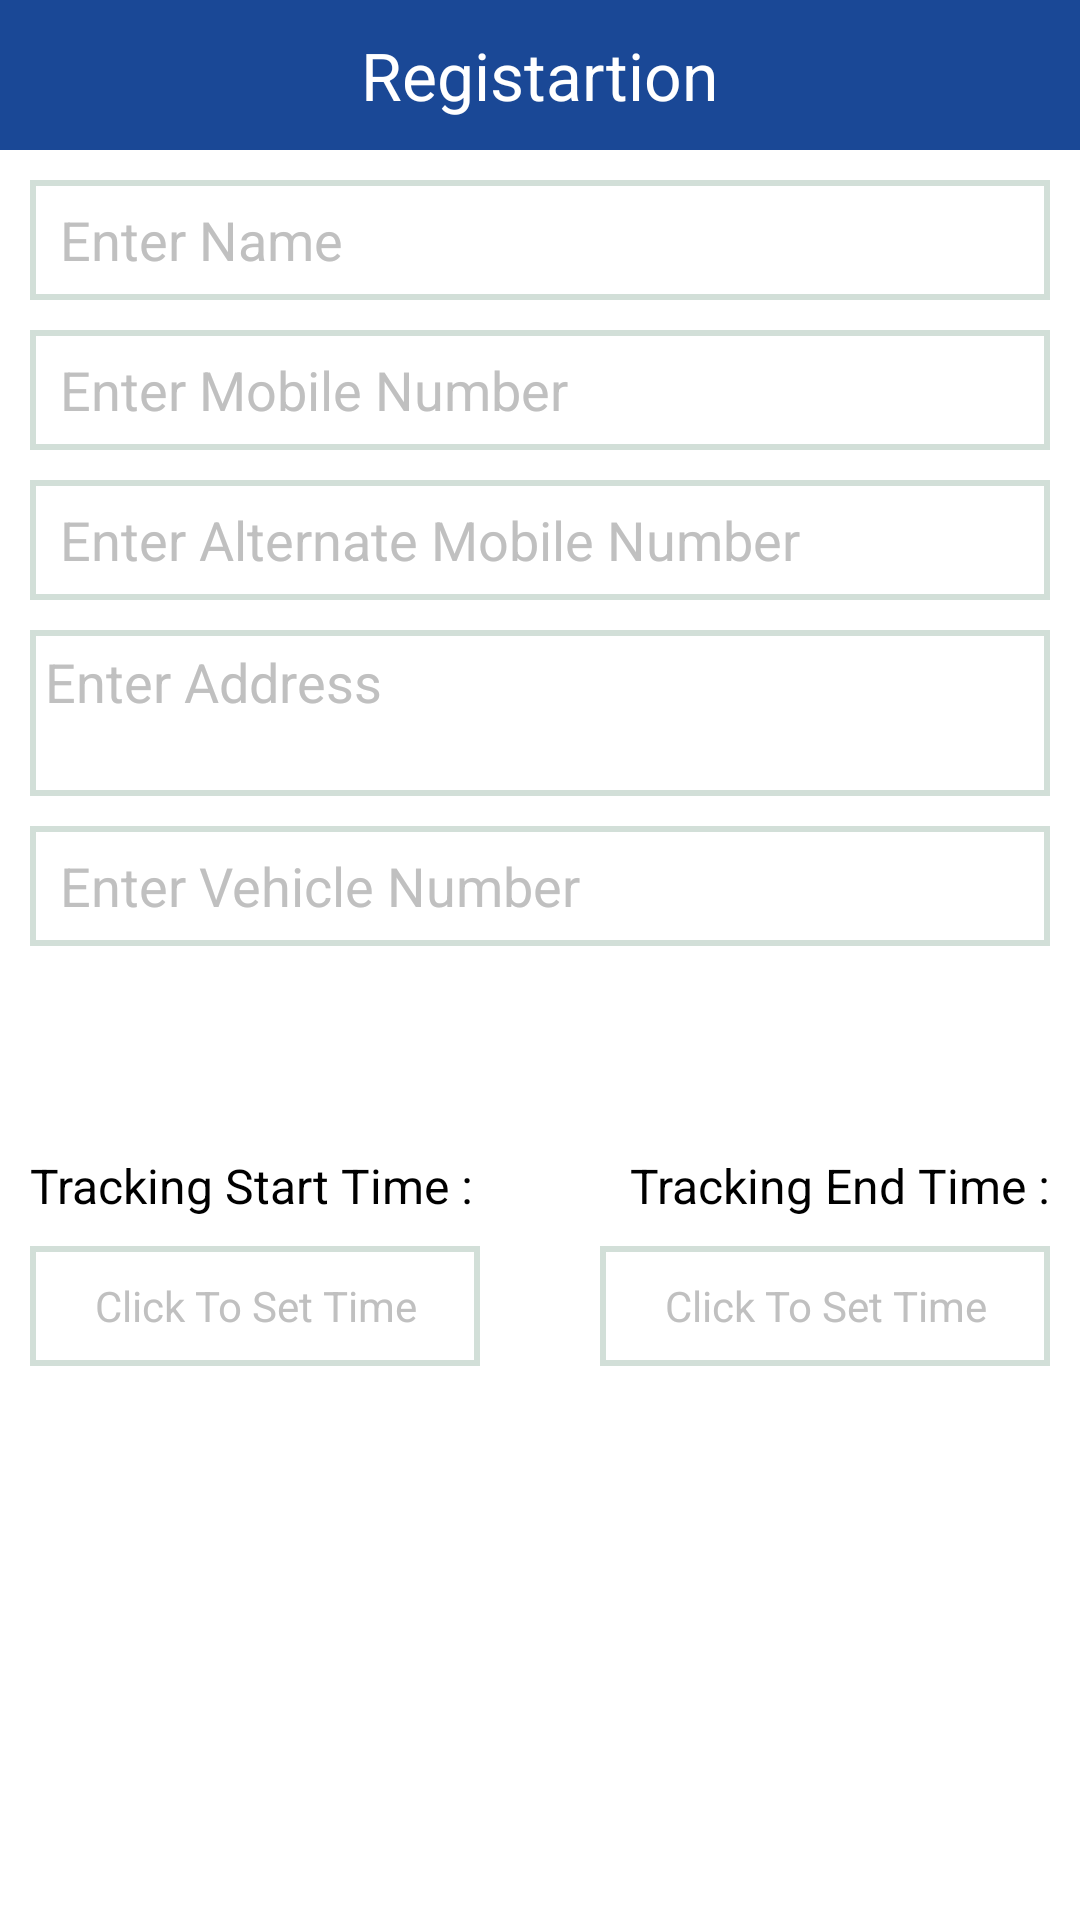

Reconstruct the res/layout file that produces this screen, plus the resources it refers to.
<!-- AndroidManifest.xml: application theme AppTheme -->
<!-- res/layout/registarion_layout.xml -->
<?xml version="1.0" encoding="utf-8"?>
<RelativeLayout xmlns:android="http://schemas.android.com/apk/res/android"
    android:layout_width="match_parent"
    xmlns:app="http://schemas.android.com/apk/res-auto"
    android:background="@color/white"
    android:layout_height="match_parent">

    <FrameLayout
        android:layout_width="match_parent"
        android:layout_height="50dp"
        android:background="@color/colorPrimaryDark"
        android:id="@+id/frame_first"
        android:layout_alignParentTop="true">

        <TextView
            android:layout_width="wrap_content"
            android:layout_height="40dp"
            android:text="Registartion"
            android:textSize="22sp"
            android:gravity="center"
            android:textColor="@color/white"
            android:layout_gravity="center"
            android:id="@+id/txtHeading"
            />
    </FrameLayout>
    <ScrollView
        android:layout_width="match_parent"
        android:layout_height="match_parent"
        android:layout_below="@+id/frame_first"
        android:layout_alignParentLeft="true"
        android:layout_alignParentStart="true">

        <RelativeLayout
            android:layout_width="match_parent"
            android:layout_height="match_parent"
            android:layout_margin="10dp">

            <EditText
                android:layout_width="match_parent"
                android:layout_height="40dp"
                android:background="@drawable/square"
                android:id="@+id/edtFname"
                android:singleLine="true"
                android:hint="Enter Name"
                android:paddingLeft="10dp"
                android:textColor="#000000"
                android:textColorHint="#c0c0c0"
                android:inputType="text|textCapWords"
                android:layout_marginBottom="10dp"
                />
            <EditText
                android:layout_width="match_parent"
                android:layout_height="40dp"
                android:background="@drawable/square"
                android:id="@+id/edtalternateMobNo"
                android:singleLine="true"
                android:hint="Enter Mobile Number"
                android:paddingLeft="10dp"
                android:textColor="#000000"
                android:textColorHint="#c0c0c0"
                android:layout_marginBottom="10dp"
                android:inputType="number"
                android:layout_below="@+id/edtFname"
                />
            <EditText
                android:layout_width="match_parent"
                android:layout_height="40dp"
                android:background="@drawable/square"
                android:id="@+id/edtMobNo"
                android:singleLine="true"
                android:hint="Enter Alternate Mobile Number"
                android:paddingLeft="10dp"
                android:textColor="#000000"
                android:textColorHint="#c0c0c0"
                android:layout_marginBottom="10dp"
                android:inputType="number"
                android:layout_below="@+id/edtalternateMobNo"
                />
            <EditText
                android:layout_width="match_parent"
                android:layout_height="wrap_content"
                android:background="@drawable/square"
                android:id="@+id/edtAddress"
                android:singleLine="false"
                android:lines="2"
                android:hint="Enter Address"
                android:gravity="top"
                android:padding="5dp"
                android:textColor="#000000"
                android:textColorHint="#c0c0c0"
                android:layout_marginBottom="10dp"
                android:layout_below="@+id/edtMobNo"
                />
            <EditText
                android:layout_width="match_parent"
                android:layout_height="40dp"
                android:background="@drawable/square"
                android:id="@+id/edtVehicleNo"
                android:singleLine="true"
                android:hint="Enter Vehicle Number"
                android:paddingLeft="10dp"
                android:textColor="#000000"
                android:textColorHint="#c0c0c0"
                android:layout_marginBottom="10dp"
                android:layout_below="@+id/edtAddress"
                />
            <Spinner
                android:id="@+id/spinnerSchool"
                android:background="@drawable/spinner_background"
                android:drawSelectorOnTop="true"
                android:layout_width="match_parent"
                android:layout_gravity="left"
                android:layout_height="50dp"
                android:spinnerMode="dropdown"
                android:dropDownVerticalOffset="50dp"
                android:fontFamily="sans-serif-condensed"
                android:layout_below="@+id/edtVehicleNo"
                android:layout_alignParentLeft="true"
                android:layout_alignParentStart="true" />
            <TextView
                android:layout_width="180dp"
                android:layout_height="40dp"
                android:id="@+id/txtheading1"
                android:gravity="left|center_vertical"
                android:textColor="#000000"
                android:textColorHint="@color/black"
                android:textSize="16sp"
                android:hint="Tracking Start Time :"
                android:layout_below="@+id/spinnerSchool"
                />
            <TextView
                android:layout_width="150dp"
                android:layout_height="40dp"
                android:background="@drawable/square"
                android:id="@+id/txtstartTime"
                android:gravity="center"
                android:textColor="#000000"
                android:textColorHint="#c0c0c0"
                android:textSize="14sp"
                android:hint="Click To Set Time"
                android:layout_below="@+id/txtheading1"
                android:layout_marginBottom="10dp"
                />
            <TextView
                android:layout_width="150dp"
                android:layout_height="40dp"
                android:id="@+id/txtheading2"
                android:gravity="right|center_vertical"
                android:textColor="#000000"
                android:textColorHint="@color/black"
                android:textSize="16sp"
                android:hint="Tracking End Time :"
                android:layout_alignParentRight="true"
                android:layout_below="@+id/spinnerSchool"
                />
            <TextView
                android:layout_width="150dp"
                android:layout_height="40dp"
                android:background="@drawable/square"
                android:id="@+id/txtendTime"
                android:gravity="center"
                android:textColor="#000000"
                android:textColorHint="#c0c0c0"
                android:textSize="14sp"
                android:hint="Click To Set Time"
                android:layout_alignParentRight="true"
                android:layout_marginBottom="5dp"
                android:layout_below="@+id/txtheading2"
                />


            <Button
                android:layout_width="120dp"
                android:background="@drawable/login_button_orange"
                android:layout_height="40dp"
                android:layout_marginTop="15dp"
                android:layout_marginBottom="20dp"
                android:gravity="center"
                android:textSize="22sp"
                android:id="@+id/btnSubmit"
                android:text="Submit"
                android:textColor="@color/white"
                android:layout_centerHorizontal="true"
                android:layout_below="@+id/txtendTime"/>

        </RelativeLayout>
    </ScrollView>

    <com.realizer.schoolgeine.driver.Commons.ProgressWheel
        android:id="@+id/loading"
        android:layout_width="80dp"
        android:layout_height="80dp"
        android:visibility="gone"
        android:layout_centerInParent="true"
        app:matProg_barColor="@color/colorAccent"
        app:matProg_progressIndeterminate="true"
        />
</RelativeLayout>
<!-- resources referenced by this layout -->
<resources>
  <color name="black">#000000</color>
  <color name="colorAccent">#fec10e</color>
  <color name="colorPrimaryDark">#1a4896</color>
  <color name="white">#ffffff</color>
  <!-- drawable spinner_background (drawable) -->
  <?xml version="1.0" encoding="utf-8"?>
  <selector xmlns:android="http://schemas.android.com/apk/res/android">
  
      <item>
  
          <layer-list>
  
              <item>
                  <shape>
                      <gradient android:angle="90" android:endColor="#ffffff" android:startColor="#ffffff" android:type="linear" />
  
                      <stroke android:width="1dp" android:color="@color/greycolor" />
  
                      <corners android:radius="5dp" />
  
                      <padding android:bottom="3dp" android:left="3dp" android:right="3dp" android:top="3dp" />
                  </shape>
              </item>
  
  
  
              <item > <bitmap android:gravity="bottom|right" android:src="@drawable/dropdownarrow" />
  
            </item>
  
          </layer-list>
  
      </item>
  
  </selector>
  <!-- drawable square (drawable) -->
  <?xml version="1.0" encoding="utf-8"?>
  <shape xmlns:android="http://schemas.android.com/apk/res/android"
      android:shape="rectangle" >
      <solid android:color="#ffffff" />
      <stroke android:width="2dip"
          android:color="#d2dfd8"/>
  
  </shape>
  <style name="AppTheme" parent="Theme.AppCompat.Light.DarkActionBar">
          
          <item name="colorPrimary">@color/colorPrimary</item>
          <item name="colorPrimaryDark">@color/colorPrimaryDark</item>
          <item name="colorAccent">@color/colorAccent</item>
          <item name="android:actionMenuTextAppearance">@style/MyActionBar.MenuTextStyle</item>
      </style>
  <color name="greycolor">#d3d3d3</color>
  <color name="colorPrimary">#21458f</color>
  <style name="MyActionBar.MenuTextStyle" parent="android:style/TextAppearance.Holo.Widget.ActionBar.Menu">
          <item name="android:textSize">25sp</item>
      </style>
</resources>
